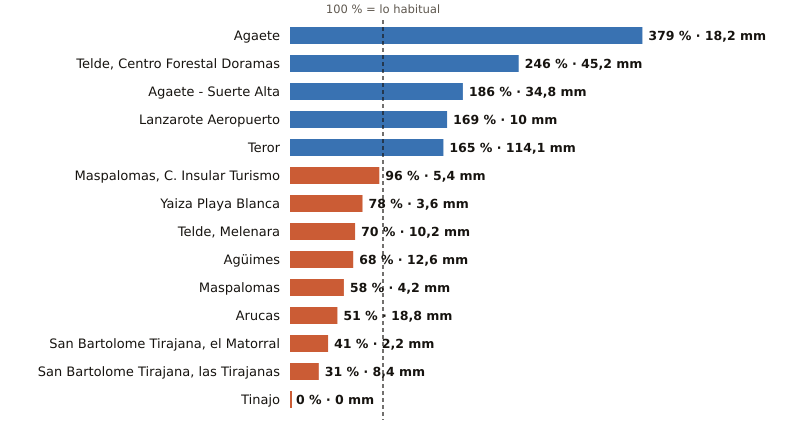

Values plotted in this chart, from the file beside it:
estacion, provincia, indicativo, mm_otono, referencia_mm, pct, periodo_referencia, hasta, hora
Agaete, Las Palmas, C619X, 18.2, 4.8, 379, 2009-2025, 2026-10-21, 20
Telde, Centro Forestal Doramas, Las Palmas, C648N, 45.2, 18.4, 246, 1991-2020, 2026-10-21, 20
Agaete - Suerte Alta, Las Palmas, C668V, 34.8, 18.7, 186, 1991-2025, 2026-10-21, 19
Lanzarote Aeropuerto, Las Palmas, C029O, 10.0, 5.9, 169, 1991-2020, 2026-10-21, 20
Teror, Las Palmas, C656V, 114.1, 69.1, 165, 1993-2025, 2026-10-21, 19
Maspalomas, C. Insular Turismo, Las Palmas, C639M, 5.4, 5.6, 96, 1991-2020, 2026-10-21, 20
Yaiza Playa Blanca, Las Palmas, C019V, 3.6, 4.6, 78, 1991-2020, 2026-10-21, 19
Telde, Melenara, Las Palmas, C649R, 10.2, 14.5, 70, 2009-2025, 2026-10-21, 20
Agüimes, Las Palmas, C648C, 12.6, 18.4, 68, 2009-2025, 2026-10-21, 19
Maspalomas, Las Palmas, C689E, 4.2, 7.2, 58, 1991-2020, 2026-10-21, 13
Arucas, Las Palmas, C669B, 18.8, 36.8, 51, 2009-2025, 2026-10-21, 19
San Bartolome Tirajana, el Matorral, Las Palmas, C639U, 2.2, 5.4, 41, 1991-2020, 2026-10-21, 20
San Bartolome Tirajana, las Tirajanas, Las Palmas, C635B, 8.4, 27.5, 31, 2009-2025, 2026-10-21, 20
Tinajo, Las Palmas, C048W, 0.0, 6.8, 0, 2010-2025, 2026-10-21, 19
